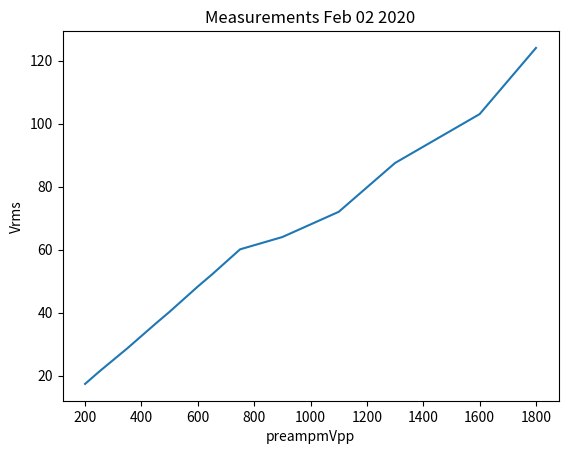

Generate this figure with matplotlib:
from matplotlib import pyplot as plt
preampmVpp=[200, 250, 300, 350, 400, 450, 500, 550, 600, 650, 700, 750, 900, 1100, 1300, 1600, 1800]
Vrms=[17.4, 21.3, 25, 28.7, 32.6, 36.5, 40.3, 44.3, 48.3, 52.1, 56.1, 60.1, 64, 72, 87.5, 103, 124]
plt.xlabel('preampmVpp')
plt.ylabel('Vrms')
plt.title('Measurements Feb 02 2020')
plt.plot(preampmVpp,Vrms)
plt.show